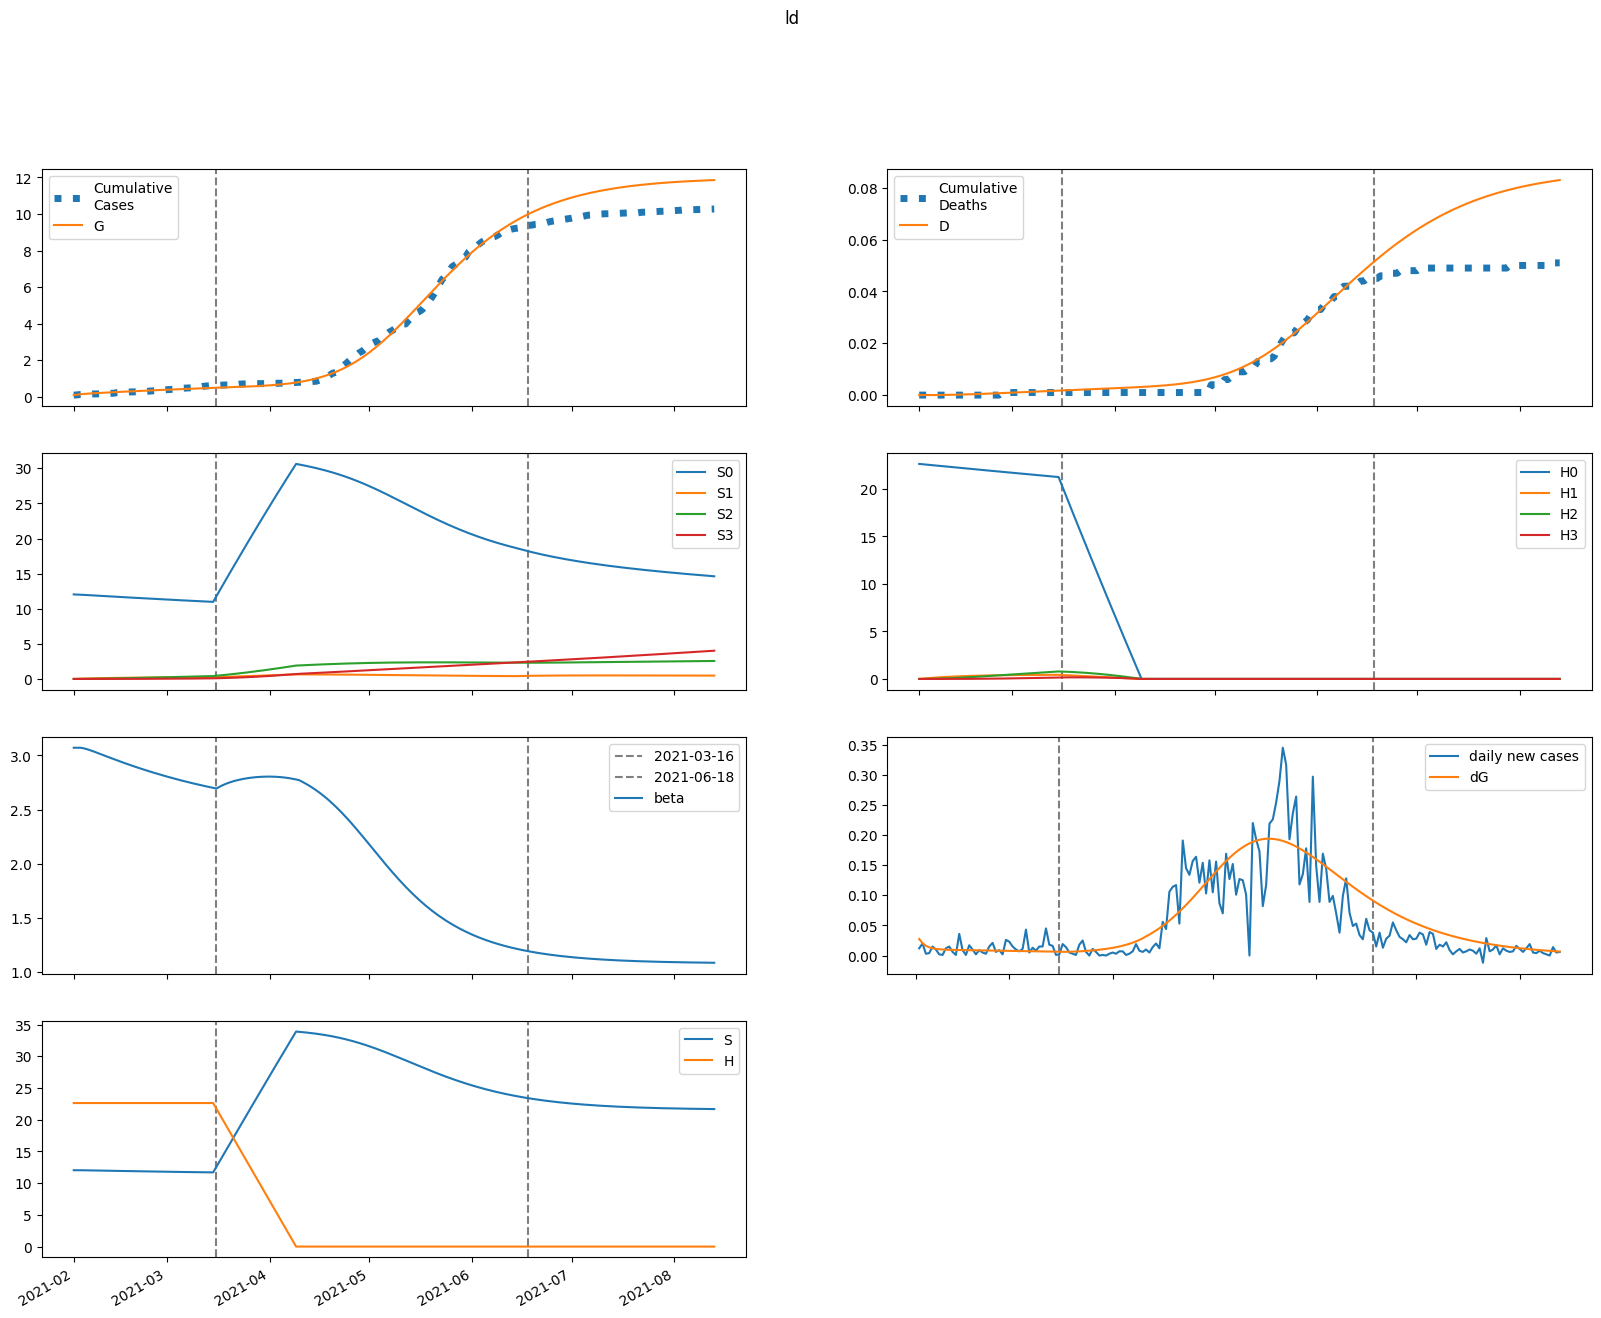

Source data for this figure (header and first rows):
series, 2021-02-01, 2021-02-02, 2021-02-03, 2021-02-04, 2021-02-05, 2021-02-06, 2021-02-07, 2021-02-08, 2021-02-09, 2021-02-10, 2021-02-11, 2021-02-12, 2021-02-13, 2021-02-14, 2021-02-15, 2021-02-16, 2021-02-17, 2021-02-18, 2021-02-19, 2021-02-20, 2021-02-21, 2021-02-22, 2021-02-23
S, 12037, 12037, 12033, 12027, 12019, 12010, 12000, 11990, 11981, 11971, 11961, 11951, 11941, 11931, 11921, 11912, 11902, 11893, 11884, 11874, 11865, 11856, 11847
E, 120.4, 89.91, 71.24, 59.8, 52.74, 48.35, 45.57, 43.78, 42.58, 41.73, 41.1, 40.59, 40.16, 39.77, 39.4, 39.03, 38.67, 38.31, 37.94, 37.56, 37.18, 36.79, 36.39
I, 0.0, 27.46, 43.99, 53.87, 59.7, 63.09, 64.98, 65.96, 66.39, 66.49, 66.38, 66.14, 65.82, 65.44, 65.04, 64.6, 64.15, 63.68, 63.19, 62.69, 62.18, 61.66, 61.12
A, 0.0, 3.055, 5.082, 6.468, 7.45, 8.17, 8.72, 9.154, 9.506, 9.799, 10.05, 10.26, 10.44, 10.59, 10.72, 10.83, 10.93, 11, 11.06, 11.11, 11.14, 11.16, 11.17
IH, 0.0, 0.0, 1.417, 3.588, 6.114, 8.763, 11.4, 13.95, 16.37, 18.64, 20.75, 22.71, 24.52, 26.18, 27.71, 29.11, 30.39, 31.55, 32.61, 33.57, 34.43, 35.21, 35.9
IN, 0.0, 0.0, 2.56, 6.304, 10.45, 14.55, 18.41, 21.9, 24.99, 27.7, 30.03, 32.03, 33.73, 35.16, 36.36, 37.35, 38.17, 38.83, 39.35, 39.75, 40.05, 40.27, 40.4
D, 0.01, 0.01, 0.01, 0.01205, 0.01723, 0.02607, 0.03874, 0.05522, 0.07538, 0.09904, 0.126, 0.156, 0.1888, 0.2242, 0.2621, 0.3021, 0.3442, 0.3882, 0.4338, 0.4809, 0.5294, 0.5792, 0.6301
R, 0.0, 0.0, 0.253, 1.129, 2.792, 5.288, 8.6, 12.68, 17.45, 22.86, 28.82, 35.27, 42.16, 49.42, 57.01, 64.89, 73.01, 81.34, 89.84, 98.5, 107.3, 116.2, 125.2
G, 87.0, 114.5, 135, 151.2, 164.9, 176.9, 187.9, 198.3, 208.3, 218, 227.5, 236.9, 246.1, 255.3, 264.4, 273.4, 282.3, 291.1, 299.8, 308.5, 317, 325.5, 333.9
H, 22620, 22620, 22620, 22620, 22620, 22620, 22620, 22620, 22620, 22620, 22620, 22620, 22620, 22620, 22620, 22620, 22620, 22620, 22620, 22620, 22620, 22620, 22620
S0, 12037, 12019, 11997, 11973, 11947, 11920, 11893, 11865, 11838, 11810, 11782, 11755, 11728, 11700, 11673, 11646, 11620, 11593, 11566, 11540, 11514, 11488, 11462
E0, 120.4, 89.91, 71.24, 59.77, 52.69, 48.26, 45.44, 43.6, 42.36, 41.47, 40.79, 40.24, 39.77, 39.33, 38.92, 38.53, 38.13, 37.74, 37.34, 36.94, 36.53, 36.12, 35.7
I0, 0.0, 27.46, 43.99, 53.87, 59.7, 63.07, 64.94, 65.9, 66.3, 66.36, 66.2, 65.92, 65.55, 65.13, 64.66, 64.18, 63.67, 63.15, 62.61, 62.06, 61.49, 60.92, 60.33
A0, 0.0, 3.055, 5.082, 6.468, 7.449, 8.168, 8.716, 9.147, 9.495, 9.783, 10.02, 10.23, 10.4, 10.55, 10.67, 10.78, 10.86, 10.93, 10.98, 11.02, 11.04, 11.06, 11.06
IH0, 0.0, 0.0, 1.417, 3.588, 6.114, 8.763, 11.4, 13.94, 16.36, 18.63, 20.74, 22.69, 24.49, 26.14, 27.65, 29.04, 30.3, 31.44, 32.48, 33.42, 34.26, 35.01, 35.69
IN0, 0.0, 0.0, 2.56, 6.304, 10.45, 14.55, 18.4, 21.89, 24.98, 27.68, 30, 31.99, 33.68, 35.09, 36.27, 37.24, 38.03, 38.66, 39.16, 39.53, 39.81, 39.99, 40.09
D0, 0.01, 0.01, 0.01, 0.01205, 0.01723, 0.02607, 0.03874, 0.05521, 0.07537, 0.09902, 0.1259, 0.1559, 0.1887, 0.2241, 0.2619, 0.3019, 0.3438, 0.3876, 0.4331, 0.48, 0.5283, 0.5779, 0.6285
R0, 0.0, 0.0, 0.253, 1.129, 2.791, 5.288, 8.599, 12.68, 17.45, 22.85, 28.81, 35.26, 42.13, 49.38, 56.96, 64.81, 72.91, 81.2, 89.68, 98.29, 107, 115.9, 124.8
G0, 87.0, 114.5, 135, 151.2, 164.8, 176.9, 187.9, 198.2, 208.2, 217.8, 227.3, 236.6, 245.8, 254.8, 263.8, 272.7, 281.5, 290.2, 298.8, 307.3, 315.7, 324, 332.3
H0, 22620, 22587, 22553, 22519, 22485, 22451, 22418, 22384, 22350, 22317, 22283, 22250, 22217, 22183, 22150, 22117, 22084, 22051, 22017, 21984, 21951, 21919, 21886
S1, 0.0, 18.06, 34.78, 50.27, 64.59, 77.84, 90.09, 101.4, 111.9, 121.5, 130.5, 138.7, 146.3, 153.3, 159.8, 165.8, 171.2, 176.3, 181, 185.2, 189.2, 192.8, 196.1
E1, 0.0, 0.0, 0.006177, 0.02371, 0.05155, 0.08674, 0.1262, 0.1675, 0.2089, 0.249, 0.287, 0.3227, 0.3556, 0.3858, 0.4133, 0.4382, 0.4605, 0.4804, 0.498, 0.5136, 0.5271, 0.5389, 0.5489
I1, 0.0, 0.0, 0.0, 0.001409, 0.006612, 0.01741, 0.03467, 0.05844, 0.08818, 0.123, 0.162, 0.204, 0.248, 0.2932, 0.3388, 0.384, 0.4283, 0.4713, 0.5126, 0.5519, 0.5891, 0.624, 0.6565
A1, 0.0, 0.0, 0.0, 0.0001567, 0.0007451, 0.001991, 0.004026, 0.006895, 0.01057, 0.015, 0.02007, 0.02569, 0.03174, 0.03814, 0.04477, 0.05154, 0.05839, 0.06523, 0.07202, 0.07868, 0.0852, 0.09151, 0.0976
IH1, 0.0, 0.0, 0.0, 0.0, 7.26936039591066e-05, 0.0004088, 0.001278, 0.002977, 0.005783, 0.009925, 0.01557, 0.02283, 0.03175, 0.04231, 0.05445, 0.06809, 0.08309, 0.09933, 0.1166, 0.1348, 0.1538, 0.1733, 0.1933
IN1, 0.0, 0.0, 0.0, 0.0, 0.0001313, 0.0007293, 0.002251, 0.005168, 0.009895, 0.01674, 0.02587, 0.03736, 0.05117, 0.06716, 0.08513, 0.1048, 0.126, 0.1484, 0.1716, 0.1955, 0.2197, 0.2439, 0.2681
D1, 0.0, 0.0, 0.0, 0.0, 0.0, 1.0507568328566706e-07, 6.959764535751945e-07, 2.5439349345258806e-06, 6.847628476109899e-06, 1.520650295487002e-05, 2.955316504430258e-05, 5.206528644255904e-05, 8.507212272659462e-05, 0.000131, 0.0001921, 0.0002708, 0.0003692, 0.0004894, 0.0006329, 0.0008015, 0.0009964, 0.001219, 0.001469
R1, 0.0, 0.0, 0.0, 0.0, 1.297384819111078e-05, 9.801479759171532e-05, 0.0003929, 0.001128, 0.002626, 0.005281, 0.009543, 0.01589, 0.02481, 0.03677, 0.05221, 0.07156, 0.09515, 0.1233, 0.1563, 0.1942, 0.2373, 0.2856, 0.3392
G1, 0.0, 0.0, 0.0, 0.001409, 0.006816, 0.01857, 0.03835, 0.06714, 0.1054, 0.153, 0.2098, 0.2752, 0.3488, 0.4299, 0.5179, 0.6122, 0.7121, 0.8171, 0.9267, 1.04, 1.157, 1.278, 1.4
H1, 0.0, 33.93, 65.39, 94.55, 121.6, 146.6, 169.8, 191.3, 211.2, 229.7, 246.7, 262.5, 277.2, 290.7, 303.2, 314.8, 325.5, 335.3, 344.5, 352.9, 360.7, 367.8, 374.4
S2, 0.0, 0.0, 1.289, 3.757, 7.299, 11.82, 17.23, 23.45, 30.4, 38.02, 46.23, 54.98, 64.2, 73.86, 83.91, 94.29, 105, 115.9, 127.1, 138.5, 150, 161.7, 173.5
E2, 0.0, 0.0, 0.0, 0.0002478, 0.00107, 0.002708, 0.005289, 0.008856, 0.01339, 0.01885, 0.02515, 0.03222, 0.03997, 0.04832, 0.0572, 0.06652, 0.07621, 0.08621, 0.09644, 0.1068, 0.1174, 0.1279, 0.1385
I2, 0.0, 0.0, 0.0, 0.0, 5.65107288285723e-05, 0.0002924, 0.0008676, 0.001948, 0.003686, 0.006206, 0.009606, 0.01395, 0.01928, 0.0256, 0.03291, 0.04119, 0.05039, 0.06048, 0.07138, 0.08303, 0.09537, 0.1083, 0.1218
A2, 0.0, 0.0, 0.0, 0.0, 6.2852520937497e-06, 3.291515439072214e-05, 9.886528799786547e-05, 0.0002248, 0.0004309, 0.0007349, 0.001152, 0.001695, 0.002371, 0.003189, 0.00415, 0.005257, 0.006509, 0.007903, 0.009435, 0.0111, 0.01289, 0.0148, 0.01682
IH2, 0.0, 0.0, 0.0, 0.0, 0.0, 2.9163554085315405e-06, 1.7802149274630695e-05, 6.131651751191789e-05, 0.0001575, 0.0003366, 0.0006331, 0.001084, 0.001727, 0.0026, 0.003738, 0.005172, 0.006933, 0.009044, 0.01153, 0.0144, 0.01766, 0.02134, 0.02542
IN2, 0.0, 0.0, 0.0, 0.0, 0.0, 5.267418541987193e-06, 3.179131370667306e-05, 0.0001082, 0.0002747, 0.00058, 0.001078, 0.001823, 0.002869, 0.004266, 0.006057, 0.008281, 0.01097, 0.01413, 0.0178, 0.02197, 0.02665, 0.03182, 0.03748
D2, 0.0, 0.0, 0.0, 0.0, 0.0, 0.0, 4.215474547495092e-09, 2.9947765933647075e-08, 1.1857832795512489e-07, 3.4626679100068615e-07, 8.32811257567511e-07, 1.7479577293189915e-06, 3.3150194965727607e-06, 5.811999425175117e-06, 9.570566576543058e-06, 1.4973289336479713e-05, 2.2449518480288943e-05, 3.247027629711504e-05, 4.554246003442698e-05, 6.220261905336834e-05, 8.301051970633535e-05, 0.0001085, 0.0001394
R2, 0.0, 0.0, 0.0, 0.0, 0.0, 5.204908036049183e-07, 4.182388313436808e-06, 1.8033519900340933e-05, 5.5982701137510965e-05, 0.0001409, 0.0003059, 0.0005953, 0.001065, 0.001781, 0.002819, 0.004266, 0.006214, 0.008761, 0.01201, 0.01607, 0.02105, 0.02706, 0.03419
G2, 0.0, 0.0, 0.0, 0.0, 5.65107288285723e-05, 0.0003006, 0.0009181, 0.002124, 0.004144, 0.007198, 0.0115, 0.01723, 0.02458, 0.03369, 0.04471, 0.05776, 0.07293, 0.09031, 0.11, 0.132, 0.1563, 0.1831, 0.2123
H2, 0.0, 0.0, 2.424, 7.065, 13.73, 22.25, 32.46, 44.21, 57.34, 71.75, 87.3, 103.9, 121.4, 139.8, 158.9, 178.6, 199, 219.9, 241.2, 262.9, 285, 307.4, 330
S3, 0.0, 0.0, 0.0, 0.01535, 0.06006, 0.1469, 0.2876, 0.4926, 0.7717, 1.133, 1.586, 2.136, 2.789, 3.553, 4.432, 5.43, 6.551, 7.799, 9.177, 10.69, 12.33, 14.12, 16.04
E3, 0.0, 0.0, 0.0, 0.0, 2.0666203587493427e-06, 1.0515378075984411e-05, 3.1057548705485024e-05, 6.998952709899741e-05, 0.0001336, 0.0002281, 0.000359, 0.0005315, 0.0007501, 0.001019, 0.001341, 0.00172, 0.002158, 0.002656, 0.003216, 0.003839, 0.004525, 0.005273, 0.006083
I3, 0.0, 0.0, 0.0, 0.0, 0.0, 4.7130282896459745e-07, 2.801132806941071e-06, 9.478303304320563e-06, 2.4067126059002824e-05, 5.106129288007726e-05, 9.568794956540193e-05, 0.0001637, 0.0002612, 0.0003944, 0.0005697, 0.000793, 0.00107, 0.001408, 0.001809, 0.002281, 0.002826, 0.003449, 0.004152
A3, 0.0, 0.0, 0.0, 0.0, 0.0, 5.24193751159364e-08, 3.147987247173855e-07, 1.0764977436313739e-06, 2.762620515967374e-06, 5.923845762396306e-06, 1.121920599722878e-05, 1.9396181992069498e-05, 3.127043992510448e-05, 4.770631270172296e-05, 6.959849123804715e-05, 9.785510183978567e-05, 0.0001334, 0.0001771, 0.0002298, 0.0002923, 0.0003655, 0.00045, 0.0005465
IH3, 0.0, 0.0, 0.0, 0.0, 0.0, 0.0, 2.432257701854603e-08, 1.6716292532232493e-07, 6.44503243538024e-07, 1.8410136931629474e-06, 4.346099772873796e-06, 8.977292313793273e-06, 1.679143102962469e-05, 2.9085101620726703e-05, 4.7386094091808824e-05, 7.343762374465842e-05, 0.0001092, 0.0001567, 0.0002183, 0.0002962, 0.000393, 0.0005111, 0.000653
IN3, 0.0, 0.0, 0.0, 0.0, 0.0, 0.0, 4.393058294664821e-08, 2.9890217448774445e-07, 1.140711894484166e-06, 3.2249974022635756e-06, 7.534850894521276e-06, 1.5403532468930745e-05, 2.851495406967849e-05, 4.888611288673521e-05, 7.883581242658296e-05, 0.0001209, 0.000178, 0.000253, 0.0003489, 0.0004689, 0.0006162, 0.0007937, 0.001004
D3, 0.0, 0.0, 0.0, 0.0, 0.0, 0.0, 0.0, 3.515730766257908e-11, 2.767845986709488e-10, 1.208388137445598e-09, 3.869499448644146e-09, 1.015161201963861e-08, 2.3127927301209198e-08, 4.739926608053982e-08, 8.944061167058835e-08, 1.579353064409385e-07, 2.6408644042772764e-07, 4.2189726372483035e-07, 6.484144780819447e-07, 9.63930028421234e-07, 1.3921385477320899e-06, 1.9602489340852316e-06, 2.699049676481912e-06
R3, 0.0, 0.0, 0.0, 0.0, 0.0, 0.0, 4.340924162086271e-09, 3.821737465867e-08, 1.806015105885922e-07, 6.130049788483517e-07, 1.6805637434263466e-06, 3.960829105545948e-06, 8.33569527507898e-06, 1.606249019881552e-05, 2.8841031187043308e-05, 4.887421257530638e-05, 7.892037307560178e-05, 0.0001223, 0.0001831, 0.0002659, 0.000376, 0.0005193, 0.0007026
G3, 0.0, 0.0, 0.0, 0.0, 0.0, 4.7130282896459745e-07, 2.8693859669062652e-06, 9.952211074880644e-06, 2.5913663298071817e-05, 5.639318455339898e-05, 0.0001084, 0.0001903, 0.0003115, 0.0004825, 0.0007149, 0.001021, 0.001413, 0.001905, 0.002511, 0.003244, 0.00412, 0.005152, 0.006354
H3, 0.0, 0.0, 0.0, 0.02885, 0.113, 0.2765, 0.5414, 0.9279, 1.454, 2.137, 2.991, 4.03, 5.267, 6.712, 8.376, 10.27, 12.39, 14.76, 17.38, 20.25, 23.38, 26.77, 30.43
beta, 3.071, 3.071, 3.071, 3.066, 3.058, 3.048, 3.037, 3.025, 3.014, 3.002, 2.99, 2.978, 2.967, 2.955, 2.944, 2.933, 2.922, 2.911, 2.901, 2.891, 2.88, 2.87, 2.861
